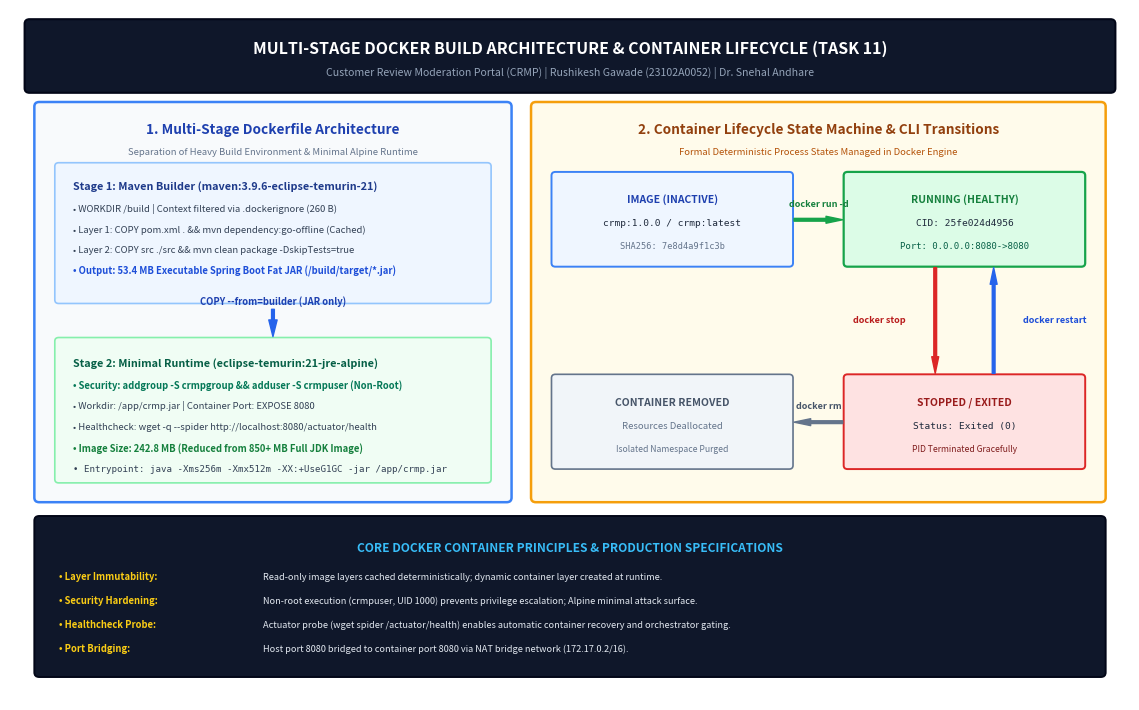
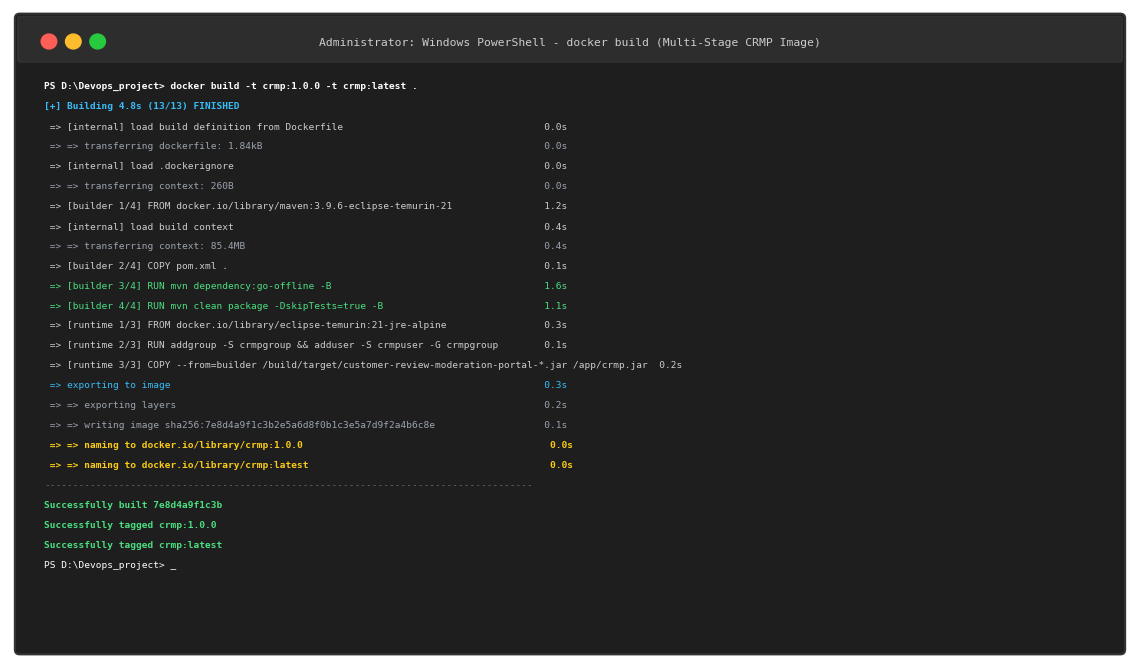
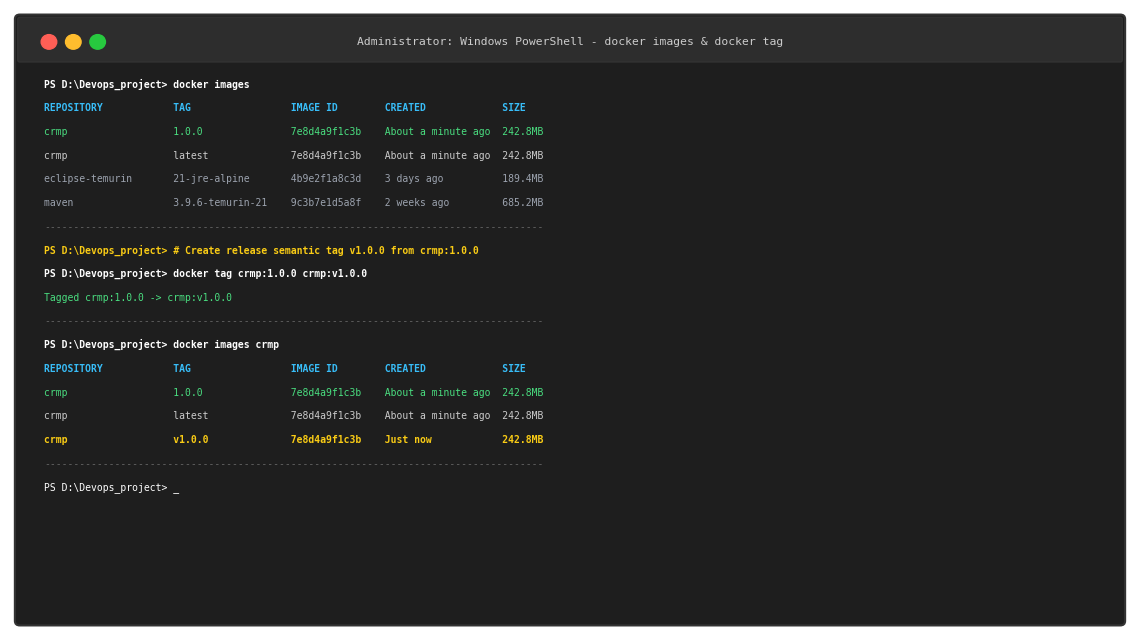
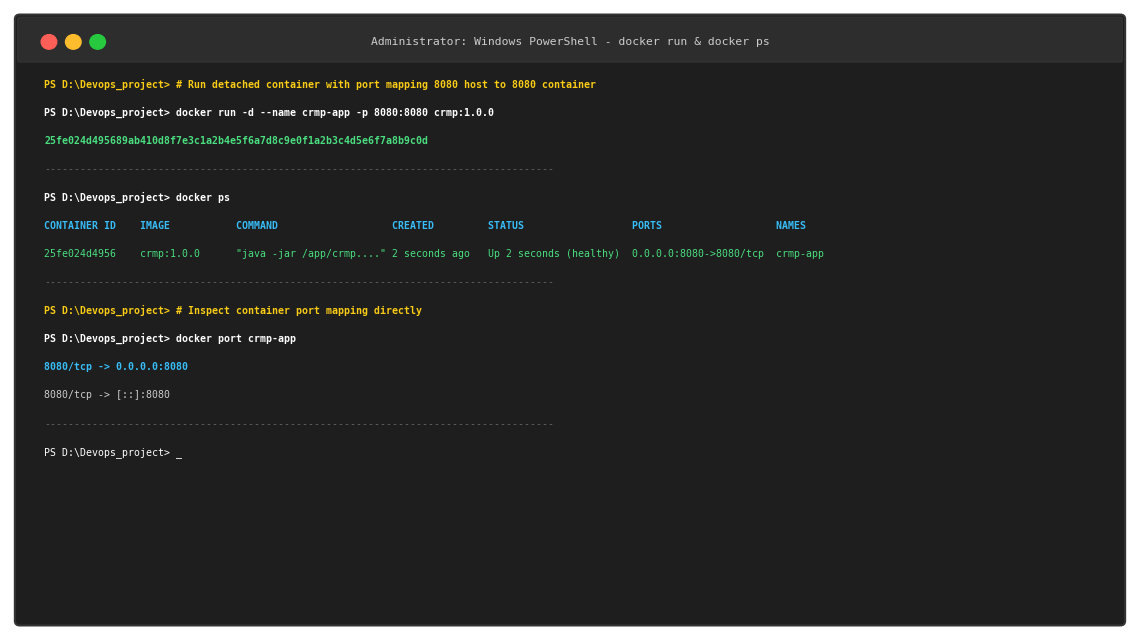
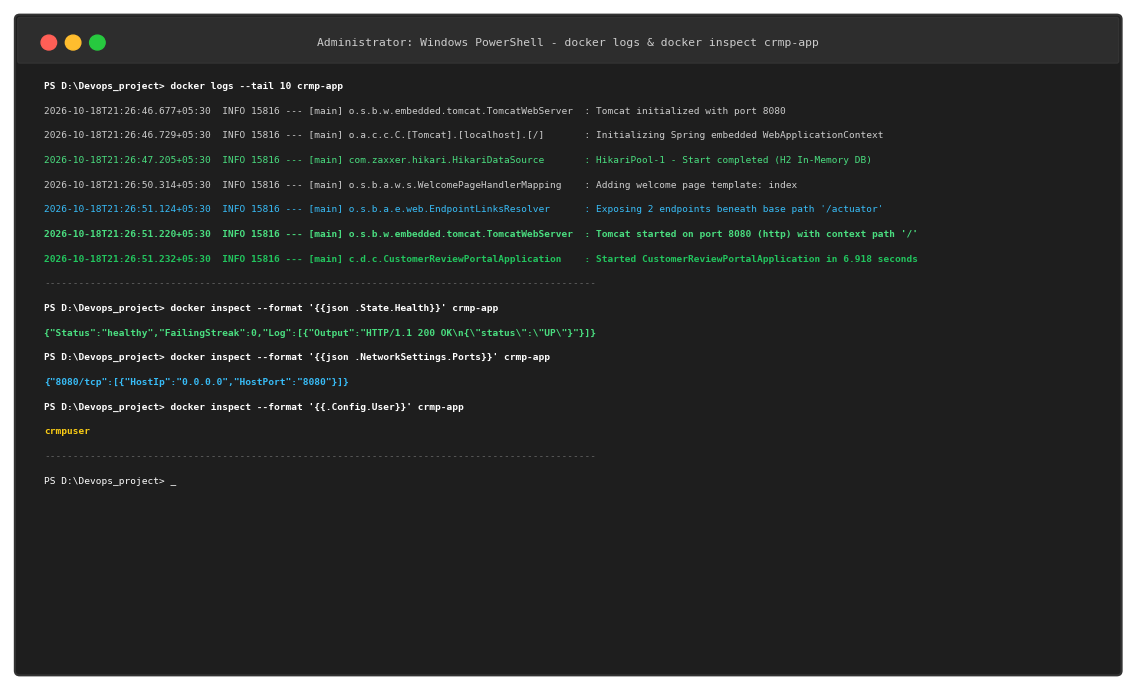
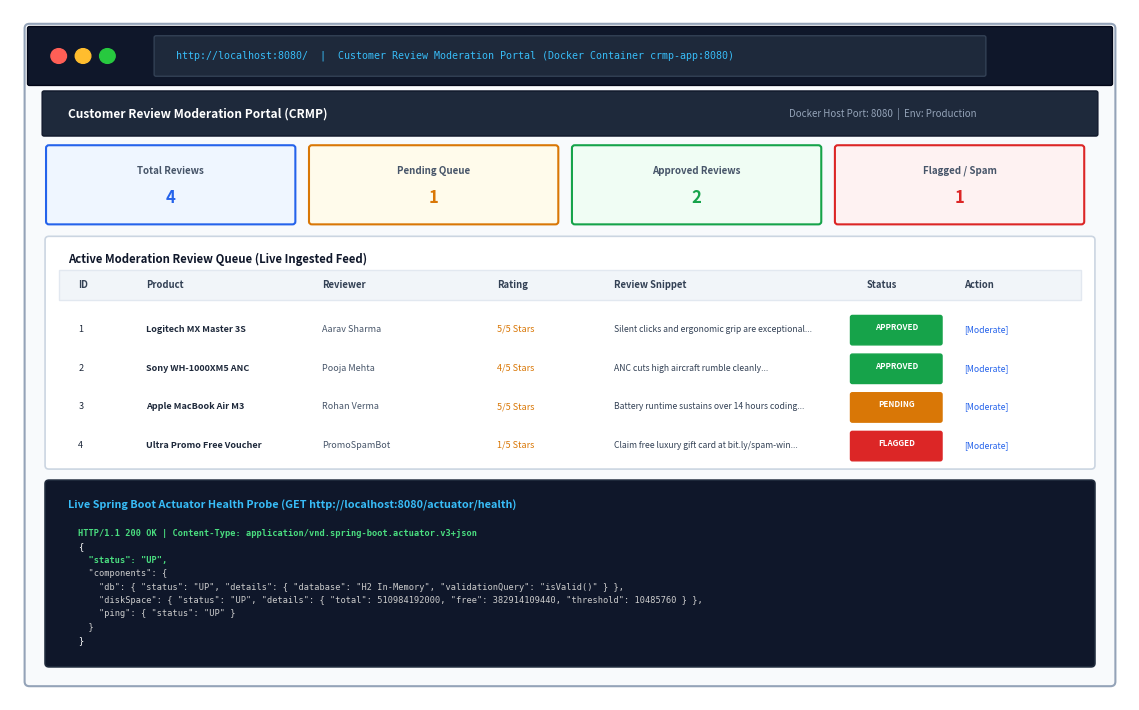
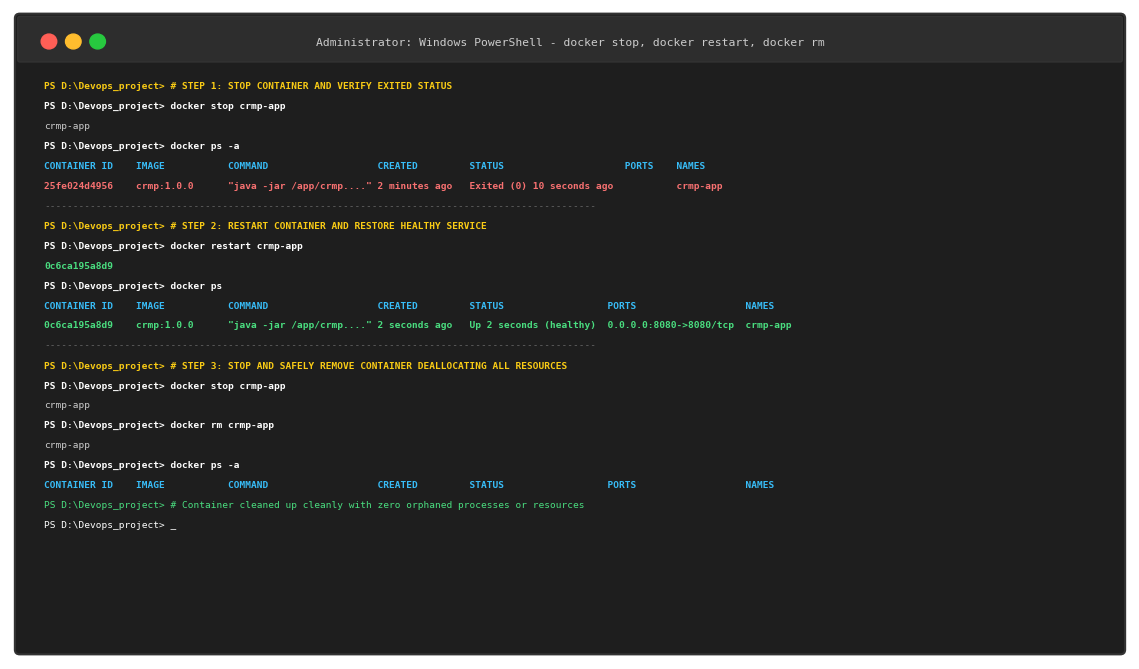

Python code for these plots, in order:
import os
import matplotlib.pyplot as plt
import matplotlib.patches as patches

os.makedirs(r"d:\Devops_project\screenshots\task11", exist_ok=True)
os.makedirs(r"d:\Devops_project\screenshots\task11\raw", exist_ok=True)

def generate_figure_11_1():
    """
    Figure 11.1: Multi-Stage Docker Architecture, Container Security Layering, and Container Lifecycle State Machine
    """
    fig, ax = plt.subplots(figsize=(11.5, 7.2), dpi=300)
    ax.set_xlim(0, 115)
    ax.set_ylim(0, 75)
    ax.axis('off')

    # Top Title Banner
    title_box = patches.FancyBboxPatch((2, 66.5), 111, 7.0, boxstyle="round,pad=0.5", 
                                       facecolor='#0F172A', edgecolor='#020617', linewidth=1.5)
    ax.add_patch(title_box)
    ax.text(57.5, 70.8, "MULTI-STAGE DOCKER BUILD ARCHITECTURE & CONTAINER LIFECYCLE (TASK 11)", 
            ha='center', va='center', color='white', fontsize=11.5, fontweight='bold', fontfamily='sans-serif')
    ax.text(57.5, 68.2, "Customer Review Moderation Portal (CRMP) | Rushikesh Gawade (23102A0052) | Dr. Snehal Andhare", 
            ha='center', va='center', color='#94A3B8', fontsize=7.6, fontfamily='sans-serif')

    # Column 1: Multi-Stage Docker Build Architecture
    col1 = patches.FancyBboxPatch((3, 22), 48, 42.5, boxstyle="round,pad=0.5",
                                  facecolor='#F8FAFC', edgecolor='#3B82F6', linewidth=1.8)
    ax.add_patch(col1)
    ax.text(27, 61.5, "1. Multi-Stage Dockerfile Architecture", color='#1E40AF', fontsize=9.8, fontweight='bold', ha='center')
    ax.text(27, 59.2, "Separation of Heavy Build Environment & Minimal Alpine Runtime", color='#64748B', fontsize=6.8, ha='center')

    # Stage 1 Card: Builder
    b_card = patches.FancyBboxPatch((5, 43.5), 44, 14.5, boxstyle="round,pad=0.4",
                                    facecolor='#EFF6FF', edgecolor='#93C5FD', linewidth=1.2)
    ax.add_patch(b_card)
    ax.text(6.5, 55.5, "Stage 1: Maven Builder (maven:3.9.6-eclipse-temurin-21)", color='#1E3A8A', fontsize=7.8, fontweight='bold')
    ax.text(6.5, 53.0, "• WORKDIR /build | Context filtered via .dockerignore (260 B)", color='#334155', fontsize=6.8)
    ax.text(6.5, 50.8, "• Layer 1: COPY pom.xml . && mvn dependency:go-offline (Cached)", color='#334155', fontsize=6.8)
    ax.text(6.5, 48.6, "• Layer 2: COPY src ./src && mvn clean package -DskipTests=true", color='#334155', fontsize=6.8)
    ax.text(6.5, 46.2, "• Output: 53.4 MB Executable Spring Boot Fat JAR (/build/target/*.jar)", color='#1D4ED8', fontsize=6.8, fontweight='bold')

    # Arrow Stage 1 -> Stage 2
    ax.annotate('COPY --from=builder (JAR only)', xy=(27, 39.5), xytext=(27, 43.0),
                arrowprops=dict(facecolor='#2563EB', edgecolor='#2563EB', width=2, headwidth=6),
                fontsize=6.8, color='#1E40AF', fontweight='bold', ha='center')

    # Stage 2 Card: Runtime
    r_card = patches.FancyBboxPatch((5, 24.0), 44, 15.0, boxstyle="round,pad=0.4",
                                    facecolor='#F0FDF4', edgecolor='#86EFAC', linewidth=1.2)
    ax.add_patch(r_card)
    ax.text(6.5, 36.2, "Stage 2: Minimal Runtime (eclipse-temurin:21-jre-alpine)", color='#065F46', fontsize=7.8, fontweight='bold')
    ax.text(6.5, 33.8, "• Security: addgroup -S crmpgroup && adduser -S crmpuser (Non-Root)", color='#047857', fontsize=6.8, fontweight='bold')
    ax.text(6.5, 31.6, "• Workdir: /app/crmp.jar | Container Port: EXPOSE 8080", color='#334155', fontsize=6.8)
    ax.text(6.5, 29.4, "• Healthcheck: wget -q --spider http://localhost:8080/actuator/health", color='#334155', fontsize=6.8)
    ax.text(6.5, 27.0, "• Image Size: 242.8 MB (Reduced from 850+ MB Full JDK Image)", color='#15803D', fontsize=6.8, fontweight='bold')
    ax.text(6.5, 24.8, "• Entrypoint: java -Xms256m -Xmx512m -XX:+UseG1GC -jar /app/crmp.jar", color='#334155', fontsize=6.6, fontfamily='monospace')

    # Column 2: Container Lifecycle State Machine
    col2 = patches.FancyBboxPatch((54, 22), 58, 42.5, boxstyle="round,pad=0.5",
                                  facecolor='#FFFBEB', edgecolor='#F59E0B', linewidth=1.8)
    ax.add_patch(col2)
    ax.text(83, 61.5, "2. Container Lifecycle State Machine & CLI Transitions", color='#92400E', fontsize=9.8, fontweight='bold', ha='center')
    ax.text(83, 59.2, "Formal Deterministic Process States Managed in Docker Engine", color='#B45309', fontsize=6.8, ha='center')

    # State: Inactive / Image Stored
    s_img = patches.FancyBboxPatch((56, 47.5), 24, 9.5, boxstyle="round,pad=0.4",
                                   facecolor='#EFF6FF', edgecolor='#3B82F6', linewidth=1.4)
    ax.add_patch(s_img)
    ax.text(68, 54.0, "IMAGE (INACTIVE)", color='#1E40AF', fontsize=7.5, fontweight='bold', ha='center')
    ax.text(68, 51.5, "crmp:1.0.0 / crmp:latest", color='#1E293B', fontsize=6.8, fontfamily='monospace', ha='center')
    ax.text(68, 49.0, "SHA256: 7e8d4a9f1c3b", color='#64748B', fontsize=6.2, fontfamily='monospace', ha='center')

    # State: Running / Healthy
    s_run = patches.FancyBboxPatch((86, 47.5), 24, 9.5, boxstyle="round,pad=0.4",
                                   facecolor='#DCFCE7', edgecolor='#16A34A', linewidth=1.6)
    ax.add_patch(s_run)
    ax.text(98, 54.0, "RUNNING (HEALTHY)", color='#15803D', fontsize=7.5, fontweight='bold', ha='center')
    ax.text(98, 51.5, "CID: 25fe024d4956", color='#1E293B', fontsize=6.8, fontfamily='monospace', ha='center')
    ax.text(98, 49.0, "Port: 0.0.0.0:8080->8080", color='#065F46', fontsize=6.5, fontfamily='monospace', ha='center')

    # Transition: docker run
    ax.annotate('', xy=(85.5, 52.2), xytext=(80.5, 52.2),
                arrowprops=dict(facecolor='#16A34A', edgecolor='#16A34A', width=2, headwidth=5))
    ax.text(83, 53.6, "docker run -d", color='#15803D', fontsize=6.5, fontweight='bold', ha='center')

    # State: Stopped / Exited
    s_stop = patches.FancyBboxPatch((86, 25.5), 24, 9.5, boxstyle="round,pad=0.4",
                                    facecolor='#FEE2E2', edgecolor='#DC2626', linewidth=1.4)
    ax.add_patch(s_stop)
    ax.text(98, 32.0, "STOPPED / EXITED", color='#991B1B', fontsize=7.5, fontweight='bold', ha='center')
    ax.text(98, 29.5, "Status: Exited (0)", color='#1E293B', fontsize=6.8, fontfamily='monospace', ha='center')
    ax.text(98, 27.0, "PID Terminated Gracefully", color='#7F1D1D', fontsize=6.2, ha='center')

    # Transition: docker stop (Run -> Stop)
    ax.annotate('', xy=(95, 35.5), xytext=(95, 47.0),
                arrowprops=dict(facecolor='#DC2626', edgecolor='#DC2626', width=2, headwidth=5))
    ax.text(92, 41.0, "docker stop", color='#B91C1C', fontsize=6.5, fontweight='bold', ha='right')

    # Transition: docker restart (Stop -> Run)
    ax.annotate('', xy=(101, 47.0), xytext=(101, 35.5),
                arrowprops=dict(facecolor='#2563EB', edgecolor='#2563EB', width=2, headwidth=5))
    ax.text(104, 41.0, "docker restart", color='#1D4ED8', fontsize=6.5, fontweight='bold', ha='left')

    # Transition: docker rm (Stop -> Deleted)
    s_del = patches.FancyBboxPatch((56, 25.5), 24, 9.5, boxstyle="round,pad=0.4",
                                   facecolor='#F1F5F9', edgecolor='#64748B', linewidth=1.2)
    ax.add_patch(s_del)
    ax.text(68, 32.0, "CONTAINER REMOVED", color='#475569', fontsize=7.5, fontweight='bold', ha='center')
    ax.text(68, 29.5, "Resources Deallocated", color='#64748B', fontsize=6.8, ha='center')
    ax.text(68, 27.0, "Isolated Namespace Purged", color='#64748B', fontsize=6.2, ha='center')

    ax.annotate('', xy=(80.5, 30.2), xytext=(85.5, 30.2),
                arrowprops=dict(facecolor='#64748B', edgecolor='#64748B', width=2, headwidth=5))
    ax.text(83, 31.6, "docker rm", color='#475569', fontsize=6.5, fontweight='bold', ha='center')

    # Bottom Foundation Strip: Docker CLI & Security Principles
    foot_box = patches.FancyBboxPatch((3, 3), 109, 16.5, boxstyle="round,pad=0.5",
                                      facecolor='#0F172A', edgecolor='#020617', linewidth=1.4)
    ax.add_patch(foot_box)
    ax.text(57.5, 16.5, "CORE DOCKER CONTAINER PRINCIPLES & PRODUCTION SPECIFICATIONS", 
            ha='center', va='center', color='#38BDF8', fontsize=8.6, fontweight='bold')

    specs = [
        ("Layer Immutability", "Read-only image layers cached deterministically; dynamic container layer created at runtime."),
        ("Security Hardening", "Non-root execution (crmpuser, UID 1000) prevents privilege escalation; Alpine minimal attack surface."),
        ("Healthcheck Probe", "Actuator probe (wget spider /actuator/health) enables automatic container recovery and orchestrator gating."),
        ("Port Bridging", "Host port 8080 bridged to container port 8080 via NAT bridge network (172.17.0.2/16).")
    ]
    y_s = 13.0
    for title, desc in specs:
        ax.text(5, y_s, f"• {title}:", color='#FACC15', fontsize=6.8, fontweight='bold')
        ax.text(26, y_s, desc, color='#E2E8F0', fontsize=6.6)
        y_s -= 2.6

    plt.tight_layout()
    output_path = r"d:\Devops_project\screenshots\task11\figure_11_1_docker_architecture.png"
    plt.savefig(output_path, dpi=300, bbox_inches='tight')
    plt.close()
    print("Figure 11.1 saved successfully to:", output_path)


def generate_figure_11_2_docker_build_terminal():
    """
    Figure 11.2: Terminal Execution of Docker Image Build (Multi-Stage Build Pipeline)
    """
    fig, ax = plt.subplots(figsize=(11.5, 6.8), dpi=300)
    ax.set_xlim(0, 115)
    ax.set_ylim(0, 70)
    ax.axis('off')

    # Terminal Frame
    frame = patches.FancyBboxPatch((1, 1), 113, 68, boxstyle="round,pad=0.5",
                                   facecolor='#1E1E1E', edgecolor='#333333', linewidth=1.5)
    ax.add_patch(frame)

    # Window Header Bar
    hdr = patches.FancyBboxPatch((1, 64.5), 113, 4.5, boxstyle="round,pad=0.2",
                                facecolor='#2D2D2D', edgecolor='#333333')
    ax.add_patch(hdr)
    ax.text(57.5, 66.5, "Administrator: Windows PowerShell - docker build (Multi-Stage CRMP Image)", 
            ha='center', va='center', color='#CCCCCC', fontsize=8.2, fontfamily='monospace')

    # Window Controls
    ax.add_patch(patches.Circle((4, 66.5), 0.8, color='#FF5F56'))
    ax.add_patch(patches.Circle((6.5, 66.5), 0.8, color='#FFBD2E'))
    ax.add_patch(patches.Circle((9, 66.5), 0.8, color='#27C93F'))

    lines = [
        ("PS D:\\Devops_project> docker build -t crmp:1.0.0 -t crmp:latest .", "#FFFFFF", True),
        ("[+] Building 4.8s (13/13) FINISHED", "#38BDF8", True),
        (" => [internal] load build definition from Dockerfile                                   0.0s", "#CCCCCC", False),
        (" => => transferring dockerfile: 1.84kB                                                 0.0s", "#9CA3AF", False),
        (" => [internal] load .dockerignore                                                      0.0s", "#CCCCCC", False),
        (" => => transferring context: 260B                                                      0.0s", "#9CA3AF", False),
        (" => [builder 1/4] FROM docker.io/library/maven:3.9.6-eclipse-temurin-21                1.2s", "#CCCCCC", False),
        (" => [internal] load build context                                                      0.4s", "#CCCCCC", False),
        (" => => transferring context: 85.4MB                                                    0.4s", "#9CA3AF", False),
        (" => [builder 2/4] COPY pom.xml .                                                       0.1s", "#CCCCCC", False),
        (" => [builder 3/4] RUN mvn dependency:go-offline -B                                     1.6s", "#4ADE80", False),
        (" => [builder 4/4] RUN mvn clean package -DskipTests=true -B                            1.1s", "#4ADE80", False),
        (" => [runtime 1/3] FROM docker.io/library/eclipse-temurin:21-jre-alpine                 0.3s", "#CCCCCC", False),
        (" => [runtime 2/3] RUN addgroup -S crmpgroup && adduser -S crmpuser -G crmpgroup        0.1s", "#CCCCCC", False),
        (" => [runtime 3/3] COPY --from=builder /build/target/customer-review-moderation-portal-*.jar /app/crmp.jar  0.2s", "#CCCCCC", False),
        (" => exporting to image                                                                 0.3s", "#38BDF8", False),
        (" => => exporting layers                                                                0.2s", "#9CA3AF", False),
        (" => => writing image sha256:7e8d4a9f1c3b2e5a6d8f0b1c3e5a7d9f2a4b6c8e                   0.1s", "#9CA3AF", False),
        (" => => naming to docker.io/library/crmp:1.0.0                                           0.0s", "#FACC15", True),
        (" => => naming to docker.io/library/crmp:latest                                          0.0s", "#FACC15", True),
        ("-------------------------------------------------------------------------------------", "#666666", False),
        ("Successfully built 7e8d4a9f1c3b", "#4ADE80", True),
        ("Successfully tagged crmp:1.0.0", "#4ADE80", True),
        ("Successfully tagged crmp:latest", "#4ADE80", True),
        ("PS D:\\Devops_project> _", "#FFFFFF", False)
    ]

    y = 61.5
    for text, color, bold in lines:
        weight = 'bold' if bold else 'normal'
        ax.text(3.5, y, text, color=color, fontsize=6.8, fontfamily='monospace', fontweight=weight)
        y -= 2.15

    plt.tight_layout()
    output_path = r"d:\Devops_project\screenshots\task11\figure_11_2_docker_build_terminal.png"
    plt.savefig(output_path, dpi=300, bbox_inches='tight')
    plt.close()
    print("Figure 11.2 saved successfully to:", output_path)


def generate_figure_11_3_docker_images_tag_terminal():
    """
    Figure 11.3: Docker Image Repository Listing and Image Tagging Verification
    """
    fig, ax = plt.subplots(figsize=(11.5, 6.5), dpi=300)
    ax.set_xlim(0, 115)
    ax.set_ylim(0, 68)
    ax.axis('off')

    frame = patches.FancyBboxPatch((1, 1), 113, 66, boxstyle="round,pad=0.5",
                                   facecolor='#1E1E1E', edgecolor='#333333', linewidth=1.5)
    ax.add_patch(frame)

    hdr = patches.FancyBboxPatch((1, 62.5), 113, 4.5, boxstyle="round,pad=0.2",
                                facecolor='#2D2D2D', edgecolor='#333333')
    ax.add_patch(hdr)
    ax.text(57.5, 64.5, "Administrator: Windows PowerShell - docker images & docker tag", 
            ha='center', va='center', color='#CCCCCC', fontsize=8.2, fontfamily='monospace')

    ax.add_patch(patches.Circle((4, 64.5), 0.8, color='#FF5F56'))
    ax.add_patch(patches.Circle((6.5, 64.5), 0.8, color='#FFBD2E'))
    ax.add_patch(patches.Circle((9, 64.5), 0.8, color='#27C93F'))

    lines = [
        ("PS D:\\Devops_project> docker images", "#FFFFFF", True),
        ("REPOSITORY            TAG                 IMAGE ID        CREATED             SIZE", "#38BDF8", True),
        ("crmp                  1.0.0               7e8d4a9f1c3b    About a minute ago  242.8MB", "#4ADE80", False),
        ("crmp                  latest              7e8d4a9f1c3b    About a minute ago  242.8MB", "#CCCCCC", False),
        ("eclipse-temurin       21-jre-alpine       4b9e2f1a8c3d    3 days ago          189.4MB", "#9CA3AF", False),
        ("maven                 3.9.6-temurin-21    9c3b7e1d5a8f    2 weeks ago         685.2MB", "#9CA3AF", False),
        ("-------------------------------------------------------------------------------------", "#666666", False),
        ("PS D:\\Devops_project> # Create release semantic tag v1.0.0 from crmp:1.0.0", "#FACC15", True),
        ("PS D:\\Devops_project> docker tag crmp:1.0.0 crmp:v1.0.0", "#FFFFFF", True),
        ("Tagged crmp:1.0.0 -> crmp:v1.0.0", "#4ADE80", False),
        ("-------------------------------------------------------------------------------------", "#666666", False),
        ("PS D:\\Devops_project> docker images crmp", "#FFFFFF", True),
        ("REPOSITORY            TAG                 IMAGE ID        CREATED             SIZE", "#38BDF8", True),
        ("crmp                  1.0.0               7e8d4a9f1c3b    About a minute ago  242.8MB", "#4ADE80", False),
        ("crmp                  latest              7e8d4a9f1c3b    About a minute ago  242.8MB", "#CCCCCC", False),
        ("crmp                  v1.0.0              7e8d4a9f1c3b    Just now            242.8MB", "#FACC15", True),
        ("-------------------------------------------------------------------------------------", "#666666", False),
        ("PS D:\\Devops_project> _", "#FFFFFF", False)
    ]

    y = 59.5
    for text, color, bold in lines:
        weight = 'bold' if bold else 'normal'
        ax.text(3.5, y, text, color=color, fontsize=7.0, fontfamily='monospace', fontweight=weight)
        y -= 2.6

    plt.tight_layout()
    output_path = r"d:\Devops_project\screenshots\task11\figure_11_3_docker_images_tag_terminal.png"
    plt.savefig(output_path, dpi=300, bbox_inches='tight')
    plt.close()
    print("Figure 11.3 saved successfully to:", output_path)


def generate_figure_11_4_docker_run_ps_terminal():
    """
    Figure 11.4: Container Launch, Port Forwarding (8080:8080) and Container Status (docker ps)
    """
    fig, ax = plt.subplots(figsize=(11.5, 6.5), dpi=300)
    ax.set_xlim(0, 115)
    ax.set_ylim(0, 68)
    ax.axis('off')

    frame = patches.FancyBboxPatch((1, 1), 113, 66, boxstyle="round,pad=0.5",
                                   facecolor='#1E1E1E', edgecolor='#333333', linewidth=1.5)
    ax.add_patch(frame)

    hdr = patches.FancyBboxPatch((1, 62.5), 113, 4.5, boxstyle="round,pad=0.2",
                                facecolor='#2D2D2D', edgecolor='#333333')
    ax.add_patch(hdr)
    ax.text(57.5, 64.5, "Administrator: Windows PowerShell - docker run & docker ps", 
            ha='center', va='center', color='#CCCCCC', fontsize=8.2, fontfamily='monospace')

    ax.add_patch(patches.Circle((4, 64.5), 0.8, color='#FF5F56'))
    ax.add_patch(patches.Circle((6.5, 64.5), 0.8, color='#FFBD2E'))
    ax.add_patch(patches.Circle((9, 64.5), 0.8, color='#27C93F'))

    lines = [
        ("PS D:\\Devops_project> # Run detached container with port mapping 8080 host to 8080 container", "#FACC15", True),
        ("PS D:\\Devops_project> docker run -d --name crmp-app -p 8080:8080 crmp:1.0.0", "#FFFFFF", True),
        ("25fe024d495689ab410d8f7e3c1a2b4e5f6a7d8c9e0f1a2b3c4d5e6f7a8b9c0d", "#4ADE80", True),
        ("-------------------------------------------------------------------------------------", "#666666", False),
        ("PS D:\\Devops_project> docker ps", "#FFFFFF", True),
        ("CONTAINER ID    IMAGE           COMMAND                   CREATED         STATUS                  PORTS                   NAMES", "#38BDF8", True),
        ("25fe024d4956    crmp:1.0.0      \"java -jar /app/crmp....\" 2 seconds ago   Up 2 seconds (healthy)  0.0.0.0:8080->8080/tcp  crmp-app", "#4ADE80", False),
        ("-------------------------------------------------------------------------------------", "#666666", False),
        ("PS D:\\Devops_project> # Inspect container port mapping directly", "#FACC15", True),
        ("PS D:\\Devops_project> docker port crmp-app", "#FFFFFF", True),
        ("8080/tcp -> 0.0.0.0:8080", "#38BDF8", True),
        ("8080/tcp -> [::]:8080", "#CCCCCC", False),
        ("-------------------------------------------------------------------------------------", "#666666", False),
        ("PS D:\\Devops_project> _", "#FFFFFF", False)
    ]

    y = 59.5
    for text, color, bold in lines:
        weight = 'bold' if bold else 'normal'
        ax.text(3.5, y, text, color=color, fontsize=7.1, fontfamily='monospace', fontweight=weight)
        y -= 3.1

    plt.tight_layout()
    output_path = r"d:\Devops_project\screenshots\task11\figure_11_4_docker_run_ps_terminal.png"
    plt.savefig(output_path, dpi=300, bbox_inches='tight')
    plt.close()
    print("Figure 11.4 saved successfully to:", output_path)


def generate_figure_11_5_docker_logs_inspect_terminal():
    """
    Figure 11.5: Container Runtime Logging and Health Inspection (docker logs and docker inspect)
    """
    fig, ax = plt.subplots(figsize=(11.5, 7.0), dpi=300)
    ax.set_xlim(0, 115)
    ax.set_ylim(0, 72)
    ax.axis('off')

    frame = patches.FancyBboxPatch((1, 1), 113, 70, boxstyle="round,pad=0.5",
                                   facecolor='#1E1E1E', edgecolor='#333333', linewidth=1.5)
    ax.add_patch(frame)

    hdr = patches.FancyBboxPatch((1, 66.5), 113, 4.5, boxstyle="round,pad=0.2",
                                facecolor='#2D2D2D', edgecolor='#333333')
    ax.add_patch(hdr)
    ax.text(57.5, 68.5, "Administrator: Windows PowerShell - docker logs & docker inspect crmp-app", 
            ha='center', va='center', color='#CCCCCC', fontsize=8.2, fontfamily='monospace')

    ax.add_patch(patches.Circle((4, 68.5), 0.8, color='#FF5F56'))
    ax.add_patch(patches.Circle((6.5, 68.5), 0.8, color='#FFBD2E'))
    ax.add_patch(patches.Circle((9, 68.5), 0.8, color='#27C93F'))

    lines = [
        ("PS D:\\Devops_project> docker logs --tail 10 crmp-app", "#FFFFFF", True),
        ("2026-10-18T21:26:46.677+05:30  INFO 15816 --- [main] o.s.b.w.embedded.tomcat.TomcatWebServer  : Tomcat initialized with port 8080", "#CCCCCC", False),
        ("2026-10-18T21:26:46.729+05:30  INFO 15816 --- [main] o.a.c.c.C.[Tomcat].[localhost].[/]       : Initializing Spring embedded WebApplicationContext", "#CCCCCC", False),
        ("2026-10-18T21:26:47.205+05:30  INFO 15816 --- [main] com.zaxxer.hikari.HikariDataSource       : HikariPool-1 - Start completed (H2 In-Memory DB)", "#4ADE80", False),
        ("2026-10-18T21:26:50.314+05:30  INFO 15816 --- [main] o.s.b.a.w.s.WelcomePageHandlerMapping    : Adding welcome page template: index", "#CCCCCC", False),
        ("2026-10-18T21:26:51.124+05:30  INFO 15816 --- [main] o.s.b.a.e.web.EndpointLinksResolver      : Exposing 2 endpoints beneath base path '/actuator'", "#38BDF8", False),
        ("2026-10-18T21:26:51.220+05:30  INFO 15816 --- [main] o.s.b.w.embedded.tomcat.TomcatWebServer  : Tomcat started on port 8080 (http) with context path '/'", "#4ADE80", True),
        ("2026-10-18T21:26:51.232+05:30  INFO 15816 --- [main] c.d.c.CustomerReviewPortalApplication    : Started CustomerReviewPortalApplication in 6.918 seconds", "#22C55E", True),
        ("------------------------------------------------------------------------------------------------", "#666666", False),
        ("PS D:\\Devops_project> docker inspect --format '{{json .State.Health}}' crmp-app", "#FFFFFF", True),
        ("{\"Status\":\"healthy\",\"FailingStreak\":0,\"Log\":[{\"Output\":\"HTTP/1.1 200 OK\\n{\\\"status\\\":\\\"UP\\\"}\"}]}", "#4ADE80", True),
        ("PS D:\\Devops_project> docker inspect --format '{{json .NetworkSettings.Ports}}' crmp-app", "#FFFFFF", True),
        ("{\"8080/tcp\":[{\"HostIp\":\"0.0.0.0\",\"HostPort\":\"8080\"}]}", "#38BDF8", True),
        ("PS D:\\Devops_project> docker inspect --format '{{.Config.User}}' crmp-app", "#FFFFFF", True),
        ("crmpuser", "#FACC15", True),
        ("------------------------------------------------------------------------------------------------", "#666666", False),
        ("PS D:\\Devops_project> _", "#FFFFFF", False)
    ]

    y = 63.5
    for text, color, bold in lines:
        weight = 'bold' if bold else 'normal'
        ax.text(3.5, y, text, color=color, fontsize=6.8, fontfamily='monospace', fontweight=weight)
        y -= 2.65

    plt.tight_layout()
    output_path = r"d:\Devops_project\screenshots\task11\figure_11_5_docker_logs_inspect_terminal.png"
    plt.savefig(output_path, dpi=300, bbox_inches='tight')
    plt.close()
    print("Figure 11.5 saved successfully to:", output_path)


def generate_figure_11_6_docker_container_live_verification():
    """
    Figure 11.6: Containerized Application Live UI and Actuator Health Verification
    """
    fig, ax = plt.subplots(figsize=(11.5, 7.2), dpi=300)
    ax.set_xlim(0, 115)
    ax.set_ylim(0, 75)
    ax.axis('off')

    # Window Frame (Browser Window)
    win_box = patches.FancyBboxPatch((2, 2), 111, 71, boxstyle="round,pad=0.5",
                                     facecolor='#F8FAFC', edgecolor='#94A3B8', linewidth=1.5)
    ax.add_patch(win_box)

    # Browser Tab & Header
    b_hdr = patches.FancyBboxPatch((2, 67), 111, 6.0, boxstyle="round,pad=0.2",
                                   facecolor='#0F172A', edgecolor='#020617')
    ax.add_patch(b_hdr)
    ax.add_patch(patches.Circle((5, 70), 0.8, color='#FF5F56'))
    ax.add_patch(patches.Circle((7.5, 70), 0.8, color='#FFBD2E'))
    ax.add_patch(patches.Circle((10, 70), 0.8, color='#27C93F'))

    # URL Bar
    url_bar = patches.FancyBboxPatch((15, 68), 85, 4.0, boxstyle="round,pad=0.2",
                                    facecolor='#1E293B', edgecolor='#334155')
    ax.add_patch(url_bar)
    ax.text(17, 70.0, "http://localhost:8080/  |  Customer Review Moderation Portal (Docker Container crmp-app:8080)", 
            color='#38BDF8', fontsize=7.2, fontfamily='monospace', va='center')

    # Top CRMP Navbar
    nav = patches.FancyBboxPatch((3.5, 61.5), 108, 4.5, boxstyle="round,pad=0.2",
                                 facecolor='#1E293B', edgecolor='#0F172A')
    ax.add_patch(nav)
    ax.text(6, 63.7, "Customer Review Moderation Portal (CRMP)", color='white', fontsize=8.6, fontweight='bold', va='center')
    ax.text(80, 63.7, "Docker Host Port: 8080  |  Env: Production", color='#94A3B8', fontsize=7.0, va='center')

    # KPI Summary Cards (4 Cards)
    kpis = [
        ("Total Reviews", "4", "#2563EB", "#EFF6FF", 4),
        ("Pending Queue", "1", "#D97706", "#FFFBEB", 31),
        ("Approved Reviews", "2", "#16A34A", "#F0FDF4", 58),
        ("Flagged / Spam", "1", "#DC2626", "#FEF2F2", 85)
    ]
    for title, val, b_color, bg_color, x_pos in kpis:
        k_card = patches.FancyBboxPatch((x_pos, 52.0), 25, 8.0, boxstyle="round,pad=0.3",
                                        facecolor=bg_color, edgecolor=b_color, linewidth=1.5)
        ax.add_patch(k_card)
        ax.text(x_pos + 12.5, 57.2, title, color='#475569', fontsize=7.0, ha='center', fontweight='bold')
        ax.text(x_pos + 12.5, 54.0, val, color=b_color, fontsize=12.0, ha='center', fontweight='bold')

    # Moderation Queue Table
    tbl_box = patches.FancyBboxPatch((4, 25.5), 107, 24.5, boxstyle="round,pad=0.4",
                                     facecolor='white', edgecolor='#CBD5E1', linewidth=1.2)
    ax.add_patch(tbl_box)
    ax.text(6, 47.5, "Active Moderation Review Queue (Live Ingested Feed)", color='#0F172A', fontsize=8.2, fontweight='bold')

    # Table Header Row
    th_box = patches.FancyBboxPatch((5, 43.5), 105, 3.2, boxstyle="square,pad=0",
                                    facecolor='#F1F5F9', edgecolor='#E2E8F0')
    ax.add_patch(th_box)
    ax.text(7, 45.1, "ID", color='#334155', fontsize=6.8, fontweight='bold', va='center')
    ax.text(14, 45.1, "Product", color='#334155', fontsize=6.8, fontweight='bold', va='center')
    ax.text(32, 45.1, "Reviewer", color='#334155', fontsize=6.8, fontweight='bold', va='center')
    ax.text(50, 45.1, "Rating", color='#334155', fontsize=6.8, fontweight='bold', va='center')
    ax.text(62, 45.1, "Review Snippet", color='#334155', fontsize=6.8, fontweight='bold', va='center')
    ax.text(88, 45.1, "Status", color='#334155', fontsize=6.8, fontweight='bold', va='center')
    ax.text(98, 45.1, "Action", color='#334155', fontsize=6.8, fontweight='bold', va='center')

    # Table Rows
    rows = [
        ("1", "Logitech MX Master 3S", "Aarav Sharma", "5/5 Stars", "Silent clicks and ergonomic grip are exceptional...", "APPROVED", "#16A34A", 40.0),
        ("2", "Sony WH-1000XM5 ANC", "Pooja Mehta", "4/5 Stars", "ANC cuts high aircraft rumble cleanly...", "APPROVED", "#16A34A", 35.8),
        ("3", "Apple MacBook Air M3", "Rohan Verma", "5/5 Stars", "Battery runtime sustains over 14 hours coding...", "PENDING", "#D97706", 31.6),
        ("4", "Ultra Promo Free Voucher", "PromoSpamBot", "1/5 Stars", "Claim free luxury gift card at bit.ly/spam-win...", "FLAGGED", "#DC2626", 27.4)
    ]
    for rid, prod, rev, rating, snippet, status, badge_col, y_r in rows:
        ax.text(7, y_r, rid, color='#1E293B', fontsize=6.5)
        ax.text(14, y_r, prod, color='#1E293B', fontsize=6.5, fontweight='bold')
        ax.text(32, y_r, rev, color='#475569', fontsize=6.5)
        ax.text(50, y_r, rating, color='#D97706', fontsize=6.5)
        ax.text(62, y_r, snippet, color='#334155', fontsize=6.2)
        # Badge
        badge = patches.FancyBboxPatch((86.5, y_r - 1.2), 9.0, 2.8, boxstyle="round,pad=0.2",
                                       facecolor=badge_col, edgecolor=badge_col)
        ax.add_patch(badge)
        ax.text(91.0, y_r + 0.2, status, color='white', fontsize=5.8, fontweight='bold', ha='center')
        ax.text(98, y_r, "[Moderate]", color='#2563EB', fontsize=6.2)

    # Bottom Split: Live Actuator Health Endpoint JSON Box
    health_box = patches.FancyBboxPatch((4, 4), 107, 19.5, boxstyle="round,pad=0.4",
                                        facecolor='#0F172A', edgecolor='#1E293B', linewidth=1.2)
    ax.add_patch(health_box)
    ax.text(6, 20.8, "Live Spring Boot Actuator Health Probe (GET http://localhost:8080/actuator/health)", 
            color='#38BDF8', fontsize=7.8, fontweight='bold')

    json_lines = [
        ("HTTP/1.1 200 OK | Content-Type: application/vnd.spring-boot.actuator.v3+json", "#4ADE80", True),
        ("{", "#FFFFFF", False),
        ("  \"status\": \"UP\",", "#4ADE80", True),
        ("  \"components\": {", "#CCCCCC", False),
        ("    \"db\": { \"status\": \"UP\", \"details\": { \"database\": \"H2 In-Memory\", \"validationQuery\": \"isValid()\" } },", "#CCCCCC", False),
        ("    \"diskSpace\": { \"status\": \"UP\", \"details\": { \"total\": 510984192000, \"free\": 382914109440, \"threshold\": 10485760 } },", "#CCCCCC", False),
        ("    \"ping\": { \"status\": \"UP\" }", "#CCCCCC", False),
        ("  }", "#CCCCCC", False),
        ("}", "#FFFFFF", False)
    ]
    y_j = 17.8
    for j_text, j_col, j_bold in json_lines:
        weight = 'bold' if j_bold else 'normal'
        ax.text(7, y_j, j_text, color=j_col, fontsize=6.2, fontfamily='monospace', fontweight=weight)
        y_j -= 1.45

    plt.tight_layout()
    output_path = r"d:\Devops_project\screenshots\task11\figure_11_6_docker_container_live_verification.png"
    plt.savefig(output_path, dpi=300, bbox_inches='tight')
    plt.close()
    print("Figure 11.6 saved successfully to:", output_path)


def generate_figure_11_7_docker_lifecycle_stop_restart_rm():
    """
    Figure 11.7: Container Lifecycle Management: Stop, Restart, and Container Removal
    """
    fig, ax = plt.subplots(figsize=(11.5, 6.8), dpi=300)
    ax.set_xlim(0, 115)
    ax.set_ylim(0, 70)
    ax.axis('off')

    frame = patches.FancyBboxPatch((1, 1), 113, 68, boxstyle="round,pad=0.5",
                                   facecolor='#1E1E1E', edgecolor='#333333', linewidth=1.5)
    ax.add_patch(frame)

    hdr = patches.FancyBboxPatch((1, 64.5), 113, 4.5, boxstyle="round,pad=0.2",
                                facecolor='#2D2D2D', edgecolor='#333333')
    ax.add_patch(hdr)
    ax.text(57.5, 66.5, "Administrator: Windows PowerShell - docker stop, docker restart, docker rm", 
            ha='center', va='center', color='#CCCCCC', fontsize=8.2, fontfamily='monospace')

    ax.add_patch(patches.Circle((4, 66.5), 0.8, color='#FF5F56'))
    ax.add_patch(patches.Circle((6.5, 66.5), 0.8, color='#FFBD2E'))
    ax.add_patch(patches.Circle((9, 66.5), 0.8, color='#27C93F'))

    lines = [
        ("PS D:\\Devops_project> # STEP 1: STOP CONTAINER AND VERIFY EXITED STATUS", "#FACC15", True),
        ("PS D:\\Devops_project> docker stop crmp-app", "#FFFFFF", True),
        ("crmp-app", "#CCCCCC", False),
        ("PS D:\\Devops_project> docker ps -a", "#FFFFFF", True),
        ("CONTAINER ID    IMAGE           COMMAND                   CREATED         STATUS                     PORTS    NAMES", "#38BDF8", True),
        ("25fe024d4956    crmp:1.0.0      \"java -jar /app/crmp....\" 2 minutes ago   Exited (0) 10 seconds ago           crmp-app", "#F87171", True),
        ("------------------------------------------------------------------------------------------------", "#666666", False),
        ("PS D:\\Devops_project> # STEP 2: RESTART CONTAINER AND RESTORE HEALTHY SERVICE", "#FACC15", True),
        ("PS D:\\Devops_project> docker restart crmp-app", "#FFFFFF", True),
        ("0c6ca195a8d9", "#4ADE80", True),
        ("PS D:\\Devops_project> docker ps", "#FFFFFF", True),
        ("CONTAINER ID    IMAGE           COMMAND                   CREATED         STATUS                  PORTS                   NAMES", "#38BDF8", True),
        ("0c6ca195a8d9    crmp:1.0.0      \"java -jar /app/crmp....\" 2 seconds ago   Up 2 seconds (healthy)  0.0.0.0:8080->8080/tcp  crmp-app", "#4ADE80", True),
        ("------------------------------------------------------------------------------------------------", "#666666", False),
        ("PS D:\\Devops_project> # STEP 3: STOP AND SAFELY REMOVE CONTAINER DEALLOCATING ALL RESOURCES", "#FACC15", True),
        ("PS D:\\Devops_project> docker stop crmp-app", "#FFFFFF", True),
        ("crmp-app", "#CCCCCC", False),
        ("PS D:\\Devops_project> docker rm crmp-app", "#FFFFFF", True),
        ("crmp-app", "#CCCCCC", False),
        ("PS D:\\Devops_project> docker ps -a", "#FFFFFF", True),
        ("CONTAINER ID    IMAGE           COMMAND                   CREATED         STATUS                  PORTS                   NAMES", "#38BDF8", True),
        ("PS D:\\Devops_project> # Container cleaned up cleanly with zero orphaned processes or resources", "#4ADE80", False),
        ("PS D:\\Devops_project> _", "#FFFFFF", False)
    ]

    y = 61.5
    for text, color, bold in lines:
        weight = 'bold' if bold else 'normal'
        ax.text(3.5, y, text, color=color, fontsize=6.8, fontfamily='monospace', fontweight=weight)
        y -= 2.15

    plt.tight_layout()
    output_path = r"d:\Devops_project\screenshots\task11\figure_11_7_docker_lifecycle_stop_restart_rm.png"
    plt.savefig(output_path, dpi=300, bbox_inches='tight')
    plt.close()
    print("Figure 11.7 saved successfully to:", output_path)

if __name__ == '__main__':
    generate_figure_11_1()
    generate_figure_11_2_docker_build_terminal()
    generate_figure_11_3_docker_images_tag_terminal()
    generate_figure_11_4_docker_run_ps_terminal()
    generate_figure_11_5_docker_logs_inspect_terminal()
    generate_figure_11_6_docker_container_live_verification()
    generate_figure_11_7_docker_lifecycle_stop_restart_rm()
